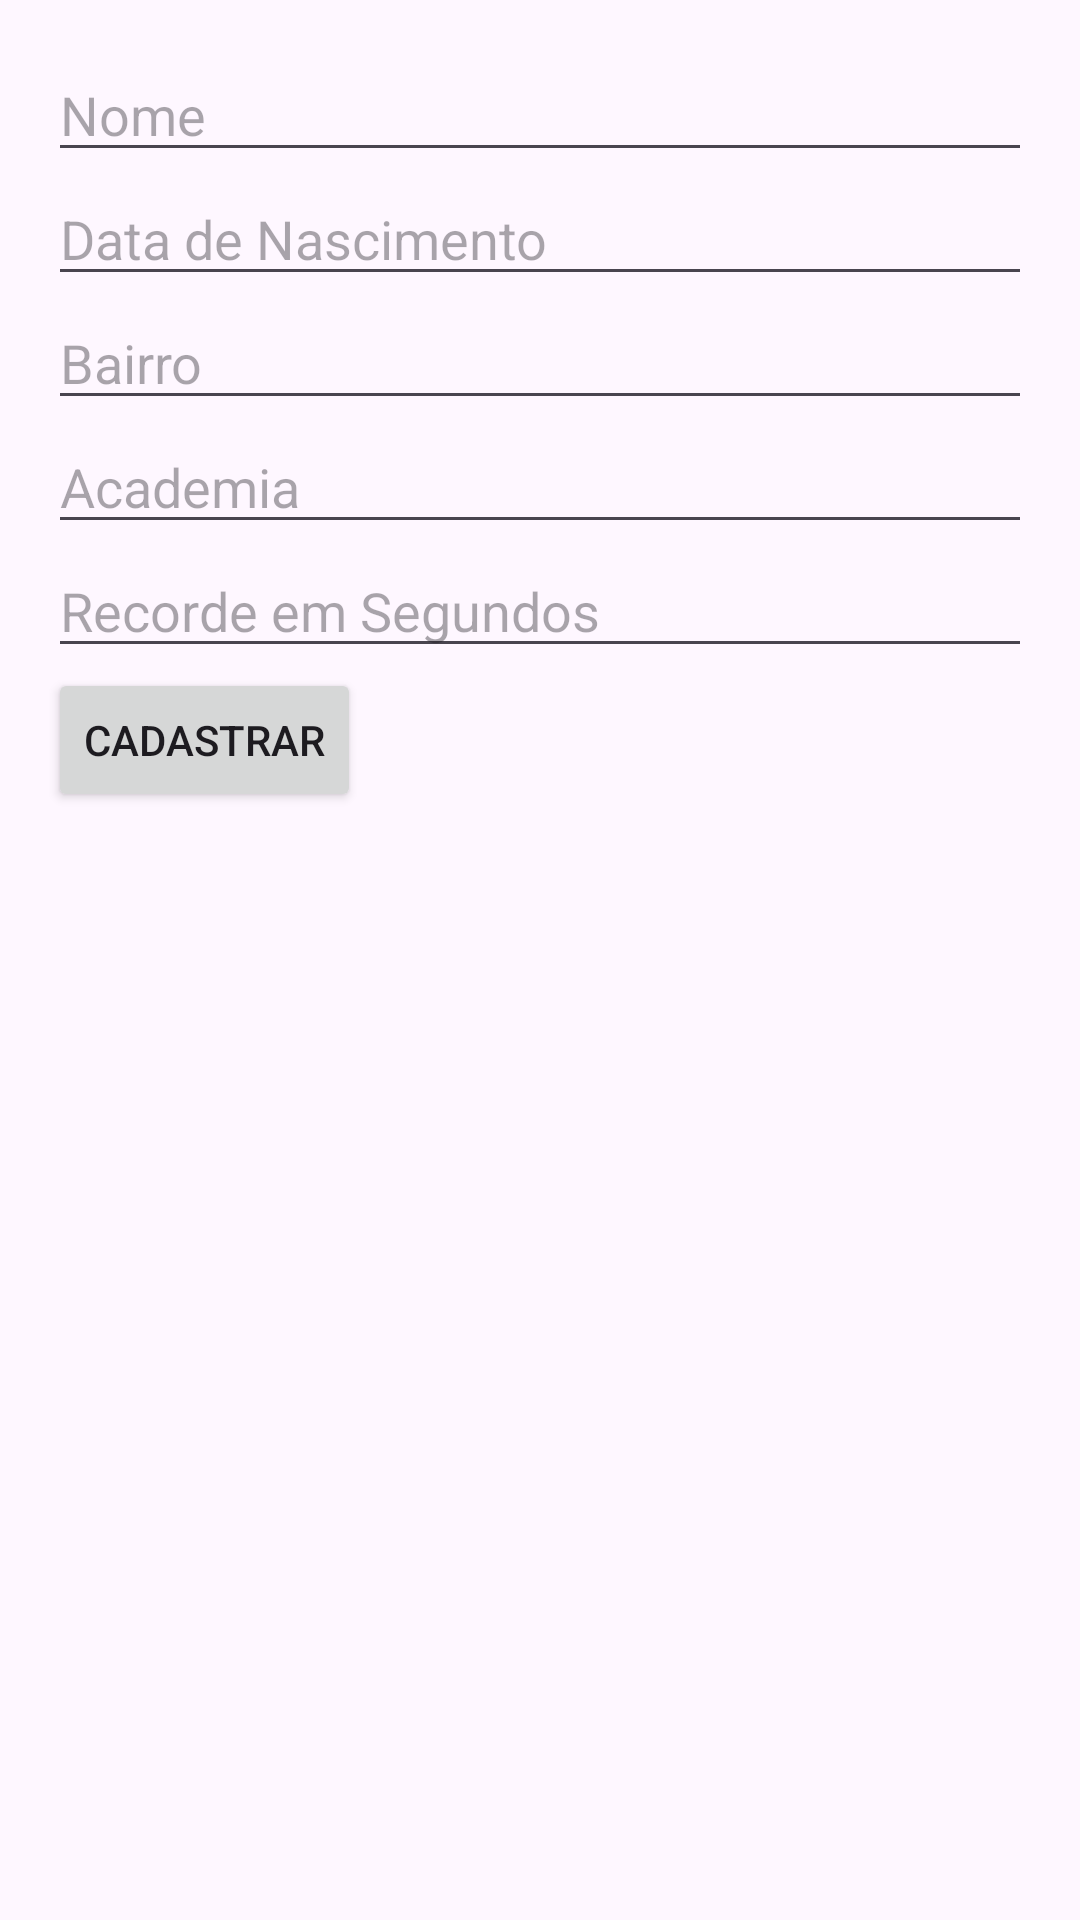

Write the Android layout XML for this screen, with the resource values it uses.
<!-- AndroidManifest.xml: application theme Theme.Atv9_Q1 -->
<!-- res/layout/fragment_amador.xml -->
<LinearLayout xmlns:android="http://schemas.android.com/apk/res/android"
    android:orientation="vertical"
    android:layout_width="match_parent"
    android:layout_height="match_parent"
    android:padding="16dp">

    <EditText
        android:id="@+id/editNome"
        android:hint="Nome"
        android:layout_width="match_parent"
        android:layout_height="wrap_content"/>

    <EditText
        android:id="@+id/editDataNascimento"
        android:hint="Data de Nascimento"
        android:layout_width="match_parent"
        android:layout_height="wrap_content"/>

    <EditText
        android:id="@+id/editBairro"
        android:hint="Bairro"
        android:layout_width="match_parent"
        android:layout_height="wrap_content"/>

    <EditText
        android:id="@+id/editAcademia"
        android:hint="Academia"
        android:layout_width="match_parent"
        android:layout_height="wrap_content"/>

    <EditText
        android:id="@+id/editRecordeSegundos"
        android:hint="Recorde em Segundos"
        android:inputType="number"
        android:layout_width="match_parent"
        android:layout_height="wrap_content"/>

    <Button
        android:id="@+id/buttonCadastrar"
    android:text="Cadastrar"
    android:layout_width="wrap_content"
    android:layout_height="wrap_content"/>
</LinearLayout>
<!-- resources referenced by this layout -->
<resources>
  <style name="Theme.Atv9_Q1" parent="Base.Theme.Atv9_Q1" />
  <style name="Base.Theme.Atv9_Q1" parent="Theme.Material3.DayNight.NoActionBar">
          
          
      </style>
</resources>
